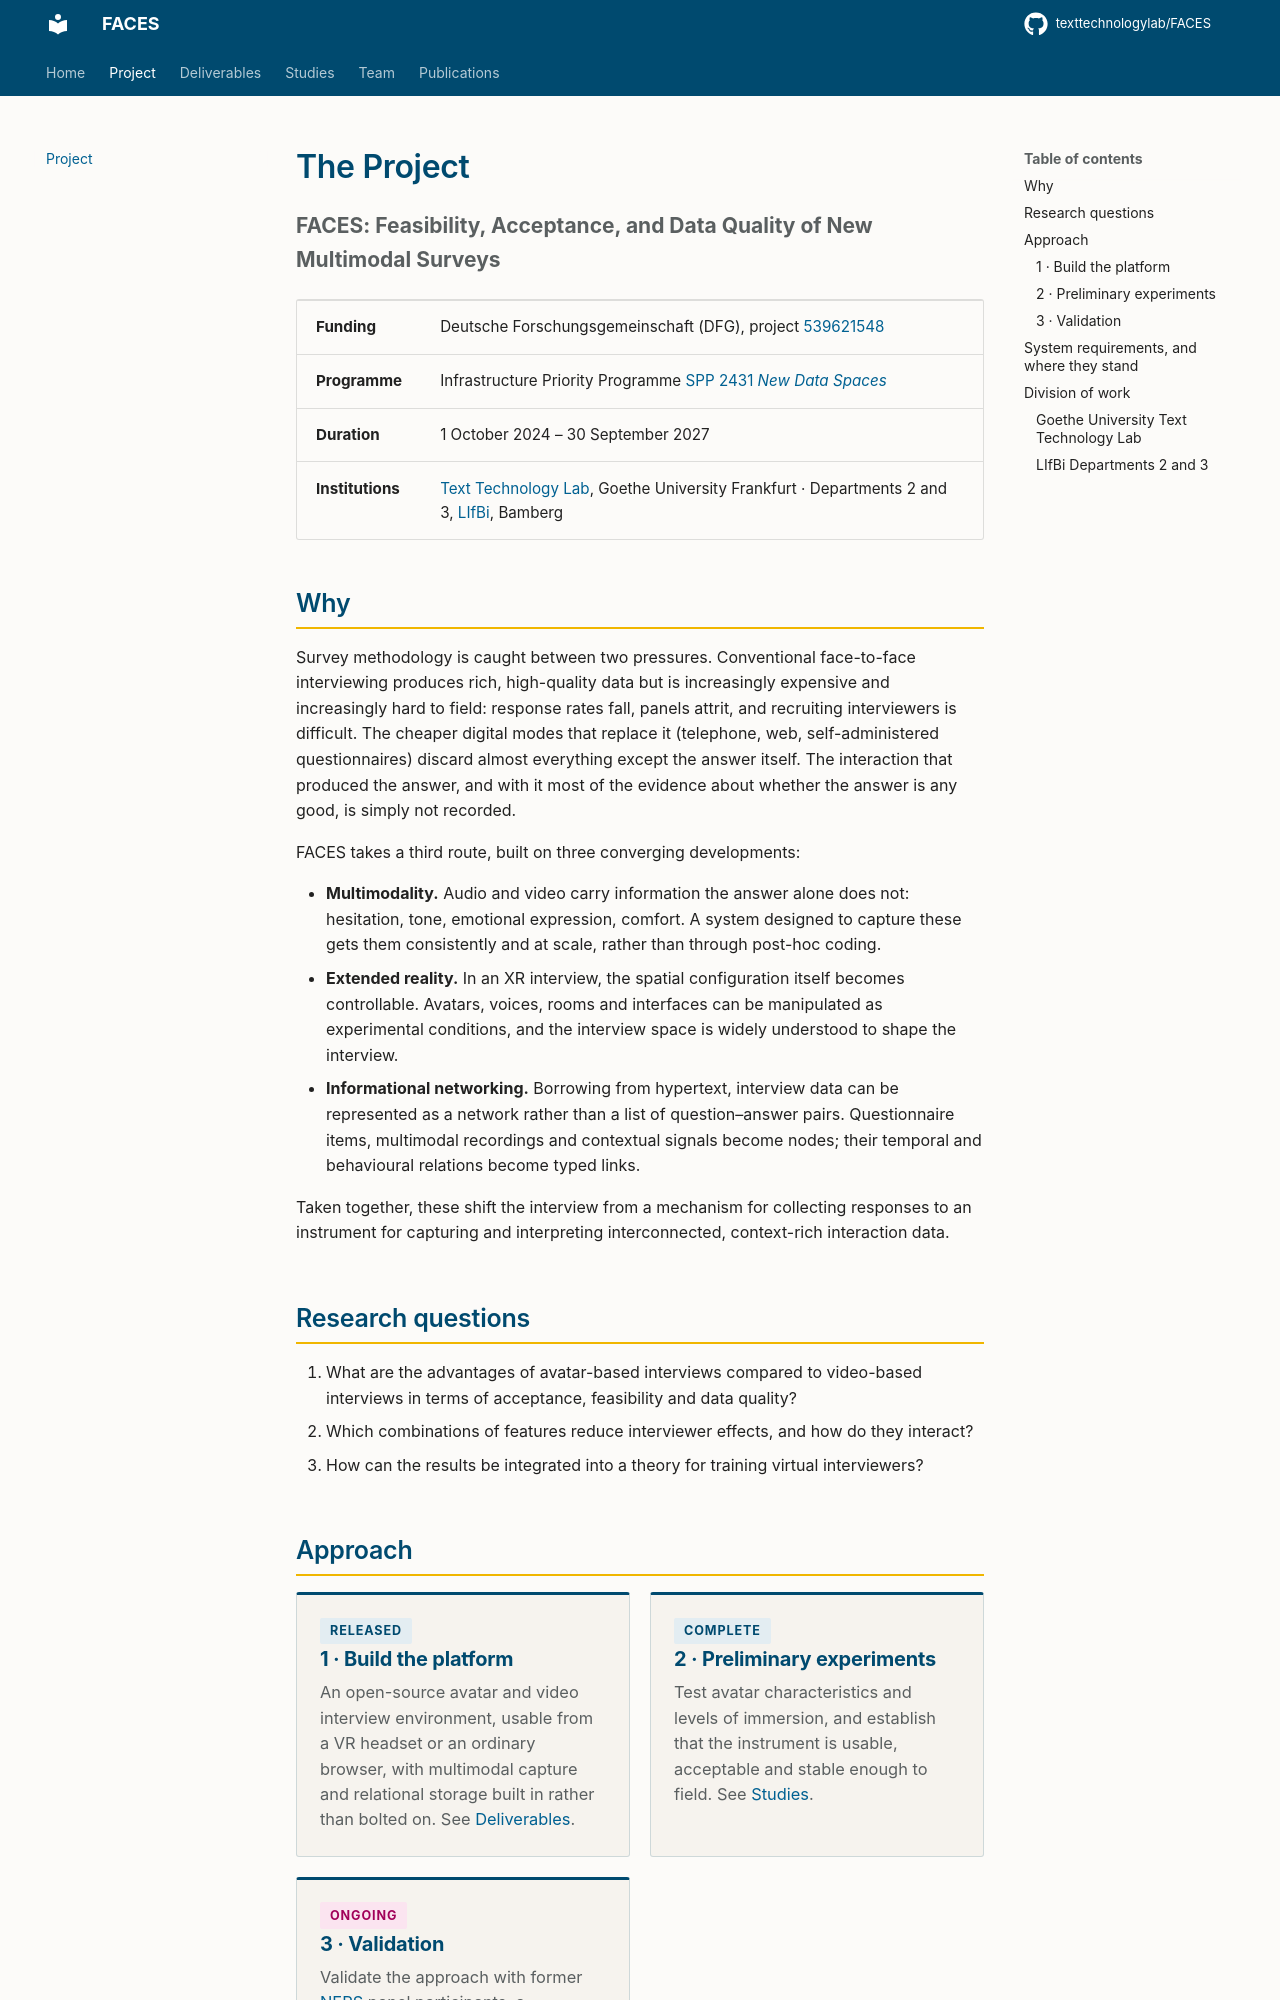

repository: texttechnologylab/FACES · page: project/index.html · generator: mkdocs

# The Project

**FACES: Feasibility, Acceptance, and Data Quality of New Multimodal Surveys**
{ .lead }

| | |
|---|---|
| **Funding** | Deutsche Forschungsgemeinschaft (DFG), project [539621548](https://gepris.dfg.de/gepris/projekt/539621548?language=en) |
| **Programme** | Infrastructure Priority Programme [SPP 2431 *New Data Spaces*](https://www.new-data-spaces.de/en-us/) |
| **Duration** | 1 October 2024 – 30 September 2027 |
| **Institutions** | [Text Technology Lab](https://www.texttechnologylab.org/), Goethe University Frankfurt · Departments 2 and 3, [LIfBi](https://www.lifbi.de/), Bamberg |

## Why

Survey methodology is caught between two pressures. Conventional face-to-face
interviewing produces rich, high-quality data but is increasingly expensive and
increasingly hard to field: response rates fall, panels attrit, and recruiting
interviewers is difficult. The cheaper digital modes that replace it (telephone, web,
self-administered questionnaires) discard almost everything
except the answer itself. The interaction that produced the answer, and with it
most of the evidence about whether the answer is any good, is simply not
recorded.

FACES takes a third route, built on three converging developments:

- **Multimodality.** Audio and video carry information the answer alone does
  not: hesitation, tone, emotional expression, comfort. A system designed to
  capture these gets them consistently and at scale, rather than through
  post-hoc coding.
- **Extended reality.** In an XR interview, the spatial configuration itself
  becomes controllable. Avatars, voices, rooms and interfaces can be
  manipulated as experimental conditions, and the interview space is widely
  understood to shape the interview.
- **Informational networking.** Borrowing from hypertext, interview data can be
  represented as a network rather than a list of question–answer pairs.
  Questionnaire items, multimodal recordings and contextual signals become
  nodes; their temporal and behavioural relations become typed links.

Taken together, these shift the interview from a mechanism for collecting
responses to an instrument for capturing and interpreting interconnected,
context-rich interaction data.

## Research questions

1. What are the advantages of avatar-based interviews compared to video-based
   interviews in terms of acceptance, feasibility and data quality?
2. Which combinations of features reduce interviewer effects, and how do they
   interact?
3. How can the results be integrated into a theory for training virtual
   interviewers?

## Approach

<div class="faces-grid" markdown>

<div class="faces-card" markdown>

<span class="faces-chip faces-chip--released">Released</span>

### 1 · Build the platform

An open-source avatar and video interview environment, usable from a VR headset
or an ordinary browser, with multimodal capture and relational storage built in
rather than bolted on. See [Deliverables](deliverables/index.md).
</div>

<div class="faces-card" markdown>

<span class="faces-chip faces-chip--complete">Complete</span>

### 2 · Preliminary experiments

Test avatar characteristics and levels of immersion, and establish that the
instrument is usable, acceptable and stable enough to field. See
[Studies](studies.md).
</div>

<div class="faces-card" markdown>

<span class="faces-chip faces-chip--ongoing">Ongoing</span>
